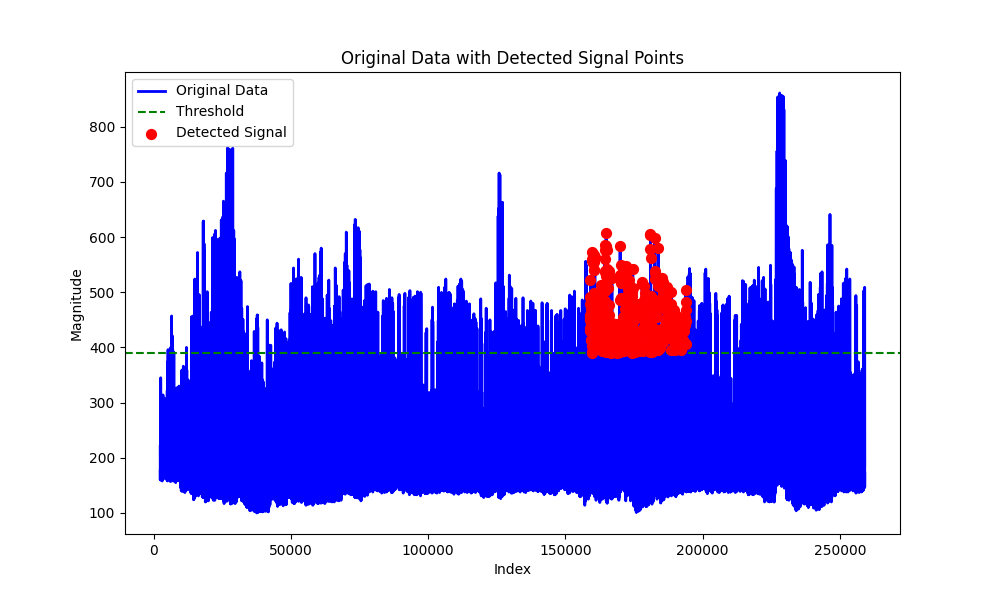

The table this chart was drawn from, first rows:
signal_indices, signal_data
158898, 435
158898, 456
159009, 452
159030, 430
159033, 450
159038, 492
159042, 457
159042, 479
159125, 523
159128, 458
159390, 475
159390, 414
159402, 488
159406, 457
159492, 413
159496, 443
159500, 431
159500, 470
159517, 482
159521, 402
159560, 392
159766, 440
159775, 462
159796, 556
159796, 485
159832, 431
159840, 467
159844, 483
159861, 437
159865, 390
159877, 560
159877, 573
159881, 450
160127, 433
160139, 569
160143, 553
160147, 434
160238, 427
160238, 438
160254, 567
160258, 499
160266, 416
160283, 540
160287, 541
160287, 420
160365, 457
160369, 555
160369, 440
160381, 434
160627, 481
160631, 462
160729, 422
160741, 564
160745, 497
160975, 408
160975, 434
161020, 440
161134, 401
161250, 485
161435, 410
... 322 more rows
